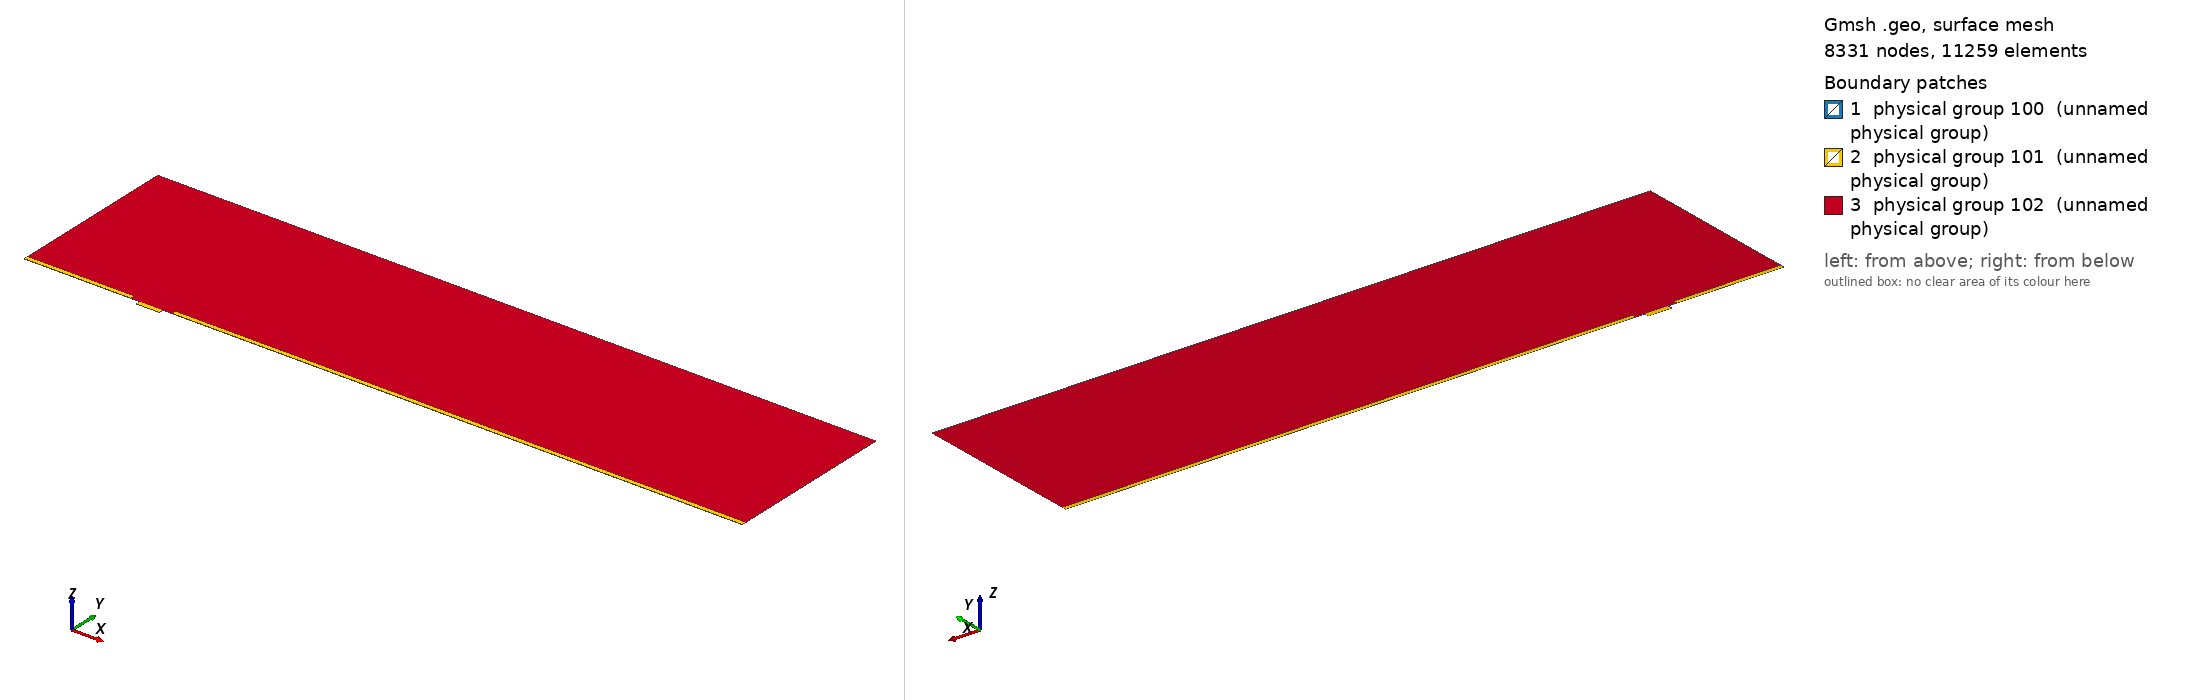

Gmsh geometry script, surface-meshed: 8331 nodes, 11259 surface elements. Boundary patches (legend numbers): 1 physical group 100 (unnamed physical group), 2 physical group 101 (unnamed physical group), 3 physical group 102 (unnamed physical group). Left view from above one corner, right view from below the opposite corner. Legend entries are the model's physical surfaces. The drawing asked Gmsh for element sizes between 1% and 20% of the model's largest extent; the script's own settings can give other sizes.

=== mesh.geo (drawn) ===
// Macro parameters
deltaStar = 1;
D = 4 * deltaStar; // depth of the gap 
W = 20 * deltaStar; // width of the gap
r = 8; // length of non-constant quads upstream and downstream of the gap
s = 8; // length of non-constant quads left and right inside the gap
BL = 0.25 * deltaStar; // height of the second layer of quad elements
BL_upper = 3.5 * deltaStar; // height of the third layer of quad elements
x0 = 100 * deltaStar; // x distance from inflow to gap
lengthOutflow = 500 * deltaStar; // length after the gap
x3 = W + lengthOutflow; // last point of the domain
height = 150 * deltaStar; // height of the triangular region
triagHeightRegion_inflow = height - BL - BL_upper; // height of the triangular region

// Micro parameters
dx = 0.05; // dx of square elements near the leading and trailing edge of the gap (most resolution-demanding points in the domain)
size_triag_v_top = 24; // size of the elements in the upper triangular region

// All the value below are between 0 and 1. =1  means the elements are all equal in size. Avoid using values very close to 1, because we dividing by log(p) in the formula.
dy_in_v_right = 1.5; // heighest quad in the upper layer of quads, in the right part of the gap
dy_in_v_left = 1.75; // heighest quad in the upper layer of quads, in the left part of the gap
//p_in_v_right = (W / 2 - dy_in_v_right) / (W / 2 - dx); // densitiy concentration of elements inside the gap, vertically, near the right wall.
//p_in_v_left = (W / 2 - dy_in_v_left) / (W / 2 - dx); // densitiy concentration of elements inside the gap, vertically, near the left wall.
// fit (check the file scripts/fit_gmsh.py for more details)
p_in_v_left = 1.04645449 - 0.72589797/(W - 5.47760158)^0.49073995; // densitiy concentration of elements inside the gap, vertically, near the left wall.
p_in_v_right = 1.01007546 - 1.01562315/(W - 1.82092136)^0.74948754; // densitiy concentration of elements inside the gap, vertically, near the right wall.
p_in_h = 0.9; // densitiy concentration of elements inside the gap, horizontally. 

p_out_h = 0.7; // densitiy concentration of elements outside the gap, horizontally.
p_out_h_upper = 0.7; // densitiy concentration of elements outside the gap, horizontally on the upper layer of quads
p_out_v_inflow_dense = 0.8; // densitiy concentration of elements outside the gap, vertically, near the inflow and the gap
p_out_v_inflow_sparse = 0.99; // densitiy concentration of elements outside the gap, vertically, near the inflow and far from the gap
p_out_v_outflow_dense = 0.9; // densitiy concentration of elements outside the gap, vertically, near the outflow and the gap
p_out_v_outflow_sparse = 0.995; // densitiy concentration of elements outside the gap, vertically, near the outflow and far from the gap
p_triag_h_inflow = 0.9; // densitiy concentration of elements in the triangular region of the domain, horizontally.
p_triag_h_outflow = p_triag_h_inflow; // densitiy concentration of elements in the triangular region of the domain, horizontally.

enlarge_triag_inflow = 1.1; // heigher the value, larger the elements in the triangular region near the inflow
enlarge_triag_outflow = 1.1; // heigher the value, larger the elements in the triangular region near the outflow

// Automated parameters 
a_in_v_right = dx / (W / 2);
a_in_v_left = dx / (W / 2);
a_in_h = dx / (D / 2);
a_out_h = dx / BL;
a_out_v_inflow_dense = dx / r;
a_out_v_outflow_dense = dx / r;

// for the derivation of the formula, see file 20250123_gmshFormula.md in the docs folder
N_in_v_right = Ceil( Log (a_in_v_right / (1 - p_in_v_right + a_in_v_right * p_in_v_right)) / Log(p_in_v_right) );
N_in_v_left = Ceil( Log (a_in_v_left / (1 - p_in_v_left + a_in_v_left * p_in_v_left)) / Log(p_in_v_left) );
N_in_h = Ceil( Log (a_in_h / (1 - p_in_h + a_in_h * p_in_h)) / Log(p_in_h) );
N_out_h = Ceil( Log (a_out_h / (1 - p_out_h + a_out_h * p_out_h)) / Log(p_out_h) ) + 1; // + 1 is to correct the fact that the distance is too small to properly approximate the dx length
N_out_v_inflow_dense = Ceil( Log (a_out_v_inflow_dense / (1 - p_out_v_inflow_dense + a_out_v_inflow_dense * p_out_v_inflow_dense)) / Log(p_out_v_inflow_dense) );
N_out_v_outflow_dense = Ceil( Log (a_out_v_outflow_dense / (1 - p_out_v_outflow_dense + a_out_v_outflow_dense * p_out_v_outflow_dense)) / Log(p_out_v_outflow_dense) );

p_for_a_out_v_inflow_sparse_computation = p_out_v_inflow_dense;
p_for_a_out_v_outflow_sparse_computation = (p_out_v_outflow_dense + p_out_v_outflow_dense) / 2;
a_out_v_inflow_sparse = r / (x0 - r) * (1 - p_for_a_out_v_inflow_sparse_computation) / (1 - p_for_a_out_v_inflow_sparse_computation^(N_out_v_inflow_dense + 1));
a_out_v_outflow_sparse = r / (lengthOutflow - r) * (1 - p_for_a_out_v_outflow_sparse_computation) / (1 - p_for_a_out_v_outflow_sparse_computation^(N_out_v_outflow_dense + 1));

N_out_v_inflow_sparse = Ceil( Log(a_out_v_inflow_sparse / (1 - p_out_v_inflow_sparse + a_out_v_inflow_sparse * p_out_v_inflow_sparse)) / Log(p_out_v_inflow_sparse) );
N_out_v_outflow_sparse = Ceil( Log(a_out_v_outflow_sparse / (1 - p_out_v_outflow_sparse + a_out_v_outflow_sparse * p_out_v_outflow_sparse)) / Log(p_out_v_outflow_sparse) );


// second layer of quads
a_out_h_upper = (BL) / (BL_upper) * (1 - p_out_h) / (1 - p_out_h^(N_out_h + 1));
N_out_h_upper = Ceil( Log(a_out_h_upper / (1 - p_out_h_upper + a_out_h_upper * p_out_h_upper)) / Log(p_out_h_upper) );

// ---------------------------
// for triangular region
// ---------------------------
a_triag_h_inflow = (BL_upper) / (triagHeightRegion_inflow) * (1 - p_out_h_upper) / (1 - p_out_h_upper^(N_out_h_upper + 1));
a_triag_h_outflow = a_triag_h_inflow;
N_triag_v_top = Ceil( (x3 + x0) / size_triag_v_top ); // we assume p_triag_v = 1, otherwise the formula is different
N_triag_h_inflow = Ceil( Log(a_triag_h_inflow / (1 - p_triag_h_inflow + a_triag_h_inflow * p_triag_h_inflow)) / Log(p_triag_h_inflow) );
N_triag_h_outflow = Ceil( Log(a_triag_h_outflow / (1 - p_triag_h_outflow + a_triag_h_outflow * p_triag_h_outflow)) / Log(p_triag_h_outflow) );
N_triag_h_inflow = Ceil( N_triag_h_inflow / enlarge_triag_inflow );
N_triag_h_outflow = Ceil( N_triag_h_outflow / enlarge_triag_outflow );

Point(1) = {-x0, 0, 0};
Point(2) = {0,0,0};
Point(3) = {0,-D,0};
Point(4) = {W,-D,0};
Point(5) = {W,0,0};
Point(6) = {x3,0,0};
Point(8) = {x3,height,0};
Point(7) = {x3,BL,0};
Point(9) = {-x0,height,0};
Point(10) = {-x0,BL,0};
Point(11) = {0,BL,0};
Point(12) = {W,BL,0};
Point(13) = {W/2,0,0};
Point(14) = {W/2,BL,0};
Point(15) = {0,-D/2,0};
Point(16) = {W/2,-D,0};
Point(17) = {W,-D/2,0};
Point(18) = {-r,0,0};
Point(19) = {-r,BL,0};
Point(20) = {W + r,0,0};
Point(21) = {W + r,BL,0};
Point(22) = {-x0,BL+BL_upper,0};
Point(23) = {-r,BL+BL_upper,0};
Point(24) = {W + r,BL+BL_upper,0};
Point(25) = {x3,BL+BL_upper,0};

Line(1) = {1,18};
Line(2) = {2,15};
Line(3) = {3,16};
Line(4) = {4,17};
Line(5) = {5,20};
Line(6) = {6,7};
Line(7) = {7,25};
Line(8) = {8,9};
Line(9) = {9,22};
Line(10) = {10,19};
Line(11) = {10,1};
Line(12) = {11,14};
Line(13) = {12,21};
Line(14) = {2,13};
Line(15) = {15,3};
Line(16) = {16,4};
Line(17) = {17,5};
Line(18) = {13,5};
Line(19) = {14,12};
Line(20) = {18,2};
Line(21) = {20,6};
Line(22) = {21,7};
Line(23) = {19,11};
Line(24) = {22,10};
Line(25) = {25,8};
Line(26) = {25,24};
Line(27) = {22,23};
Line(28) = {23,19};
Line(29) = {24,21};

// outer quads
Curve Loop(1) = {5, 21, 6, -22, -13, -19, -12, -23, -10, 11, 1, 20, 14, 18};
Plane Surface(1) = {1};

// inside gap
Curve Loop(2) = {2, 15, 3, 16, 4, 17, -18, -14};
Plane Surface(2) = {2};

// triangular region
Curve Loop(3) = {23, 12, 19, 13, -29, -26, 25, 8, 9, 27, 28};
Plane Surface(3) = {3};

// 3rd layer of quads
Curve Loop(4) = {-24, 27, 28,-10};
Curve Loop(5) = {-29, -26, -7, -22};

Plane Surface(4) = {4};
Plane Surface(5) = {5};


// This defines the surfaces that will be meshed with quad elements
Transfinite Surface {1} = {1, 6, 7, 10};
Transfinite Surface {2} = {3, 4, 5, 2}; // number '2' must match the number '2' of plane surface
Transfinite Surface {4} = {19, 23, 22, 10};
Transfinite Surface {5} = {7, 25, 24, 21};

Transfinite Curve {18, 16, 19} = N_in_v_right Using Progression p_in_v_right;
Transfinite Curve {-14, -3, -12} = N_in_v_left Using Progression p_in_v_left;

Transfinite Curve {-2, 15, 17, -4} = N_in_h Using Progression p_in_h;


Transfinite Curve {11, -6} = N_out_h Using Progression p_out_h;
Transfinite Curve {24, 28, 29, -7} = N_out_h_upper Using Progression p_out_h_upper;
Transfinite Curve {10, 1, 27} = N_out_v_inflow_sparse Using Progression p_out_v_inflow_sparse;
Transfinite Curve {20, 23} = N_out_v_inflow_dense Using Progression p_out_v_inflow_dense;
Transfinite Curve {-21, -22, 26} = N_out_v_outflow_sparse Using Progression p_out_v_outflow_sparse;
Transfinite Curve {-5, -13} = N_out_v_outflow_dense Using Progression p_out_v_outflow_dense;

Recombine Surface {1, 2, 4, 5};

// for triangluar region
Transfinite Curve {8} = N_triag_v_top Using Progression 1;
Transfinite Curve {-25} = N_triag_h_outflow Using Progression p_triag_h_outflow;
Transfinite Curve {9} = N_triag_h_inflow Using Progression p_triag_h_inflow;


// defining boundary
Physical Curve(1) = {9,24,11}; // inlet
Physical Curve(2) = {7,25,6}; // outlet
Physical Curve(3) = {8}; // top
Physical Curve(4) = {1, 20, 2, 15, 3, 16, 4, 17, 5, 21}; // wall


Physical Surface(100) = {1};
Physical Surface(101) = {2, 4, 5};
Physical Surface(102) = {3};
